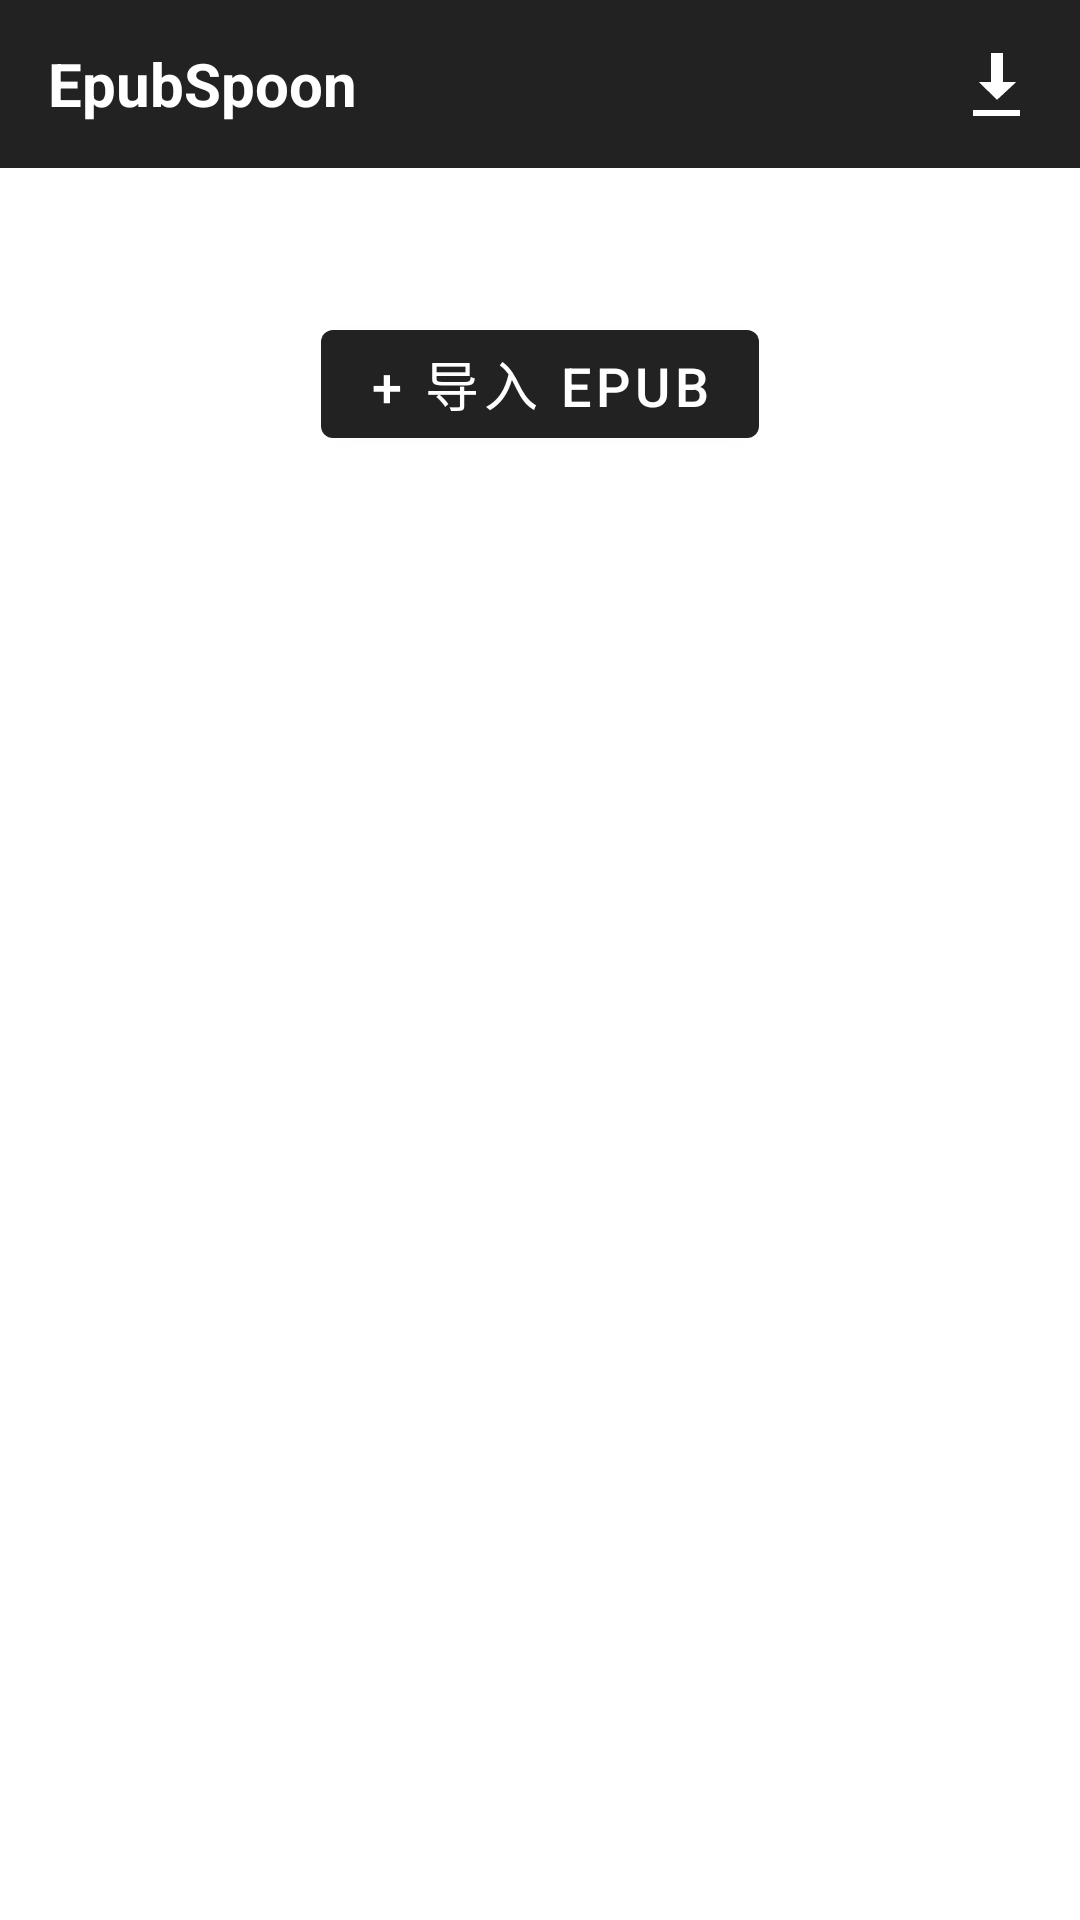

Layout XML and referenced resources for this Android screen:
<!-- AndroidManifest.xml: application theme Theme.EpubSpoon -->
<!-- res/layout/activity_main.xml -->
<?xml version="1.0" encoding="utf-8"?>
<LinearLayout xmlns:android="http://schemas.android.com/apk/res/android"
    xmlns:app="http://schemas.android.com/apk/res-auto"
    android:layout_width="match_parent"
    android:layout_height="match_parent"
    android:orientation="vertical"
    android:background="#FFFFFFFF"
    android:fitsSystemWindows="true"
    android:focusable="true"
    android:focusableInTouchMode="true">

    
    <androidx.appcompat.widget.Toolbar
        android:id="@+id/toolbar"
        android:layout_width="match_parent"
        android:layout_height="?attr/actionBarSize"
        android:background="#FF222222"
        android:theme="@style/ThemeOverlay.MaterialComponents.Dark.ActionBar">

        <LinearLayout
            android:layout_width="match_parent"
            android:layout_height="match_parent"
            android:orientation="horizontal"
            android:gravity="center_vertical">

            <TextView
                android:layout_width="0dp"
                android:layout_height="wrap_content"
                android:layout_weight="1"
                android:text="EpubSpoon"
                android:textColor="#FFFFFFFF"
                android:textSize="20sp"
                android:textStyle="bold" />

            <TextView
                android:id="@+id/tvVersion"
                android:layout_width="wrap_content"
                android:layout_height="wrap_content"
                android:textColor="#99FFFFFF"
                android:textSize="12sp"
                android:layout_marginEnd="12dp" />

            <ImageButton
                android:id="@+id/btnCheckUpdate"
                android:layout_width="40dp"
                android:layout_height="40dp"
                android:layout_marginEnd="8dp"
                android:src="@android:drawable/stat_sys_download"
                android:background="?attr/selectableItemBackgroundBorderless"
                android:contentDescription="检查更新"
                android:tooltipText="检查更新" />
        </LinearLayout>
    </androidx.appcompat.widget.Toolbar>

    <LinearLayout
        android:layout_width="match_parent"
        android:layout_height="match_parent"
        android:orientation="vertical"
        android:padding="16dp">

    
    <LinearLayout
        android:id="@+id/bookEmptyArea"
        android:layout_width="match_parent"
        android:layout_height="wrap_content"
        android:gravity="center"
        android:orientation="vertical"
        android:padding="32dp">

        <com.google.android.material.button.MaterialButton
            android:id="@+id/btnImport"
            android:layout_width="wrap_content"
            android:layout_height="wrap_content"
            android:text="+ 导入 EPUB"
            android:textSize="18sp" />
    </LinearLayout>

    <LinearLayout
        android:id="@+id/bookInfoArea"
        android:layout_width="match_parent"
        android:layout_height="wrap_content"
        android:orientation="horizontal"
        android:gravity="center_vertical"
        android:padding="8dp"
        android:visibility="gone">

        <LinearLayout
            android:layout_width="0dp"
            android:layout_height="wrap_content"
            android:layout_weight="1"
            android:orientation="vertical">

            <TextView
                android:id="@+id/tvBookTitle"
                android:layout_width="wrap_content"
                android:layout_height="wrap_content"
                android:textSize="18sp"
                android:textStyle="bold"
                android:maxLines="2"
                android:ellipsize="end" />

            <TextView
                android:id="@+id/tvProgress"
                android:layout_width="wrap_content"
                android:layout_height="wrap_content"
                android:textSize="14sp"
                android:textColor="#666666"
                android:layout_marginTop="4dp" />
        </LinearLayout>

        <com.google.android.material.button.MaterialButton
            android:id="@+id/btnToggleDetail"
            style="@style/Widget.MaterialComponents.Button.TextButton"
            android:layout_width="wrap_content"
            android:layout_height="wrap_content"
            android:text="详细"
            android:minWidth="48dp" />

        <com.google.android.material.button.MaterialButton
            android:id="@+id/btnToggleSearch"
            style="@style/Widget.MaterialComponents.Button.TextButton"
            android:layout_width="wrap_content"
            android:layout_height="wrap_content"
            android:text="搜索"
            android:minWidth="48dp" />

        <com.google.android.material.button.MaterialButton
            android:id="@+id/btnMore"
            style="@style/Widget.MaterialComponents.Button.TextButton"
            android:layout_width="wrap_content"
            android:layout_height="wrap_content"
            android:text="更多"
            android:minWidth="48dp" />
    </LinearLayout>

    
    <ProgressBar
        android:id="@+id/progressBar"
        android:layout_width="wrap_content"
        android:layout_height="wrap_content"
        android:layout_gravity="center"
        android:visibility="gone" />

    
    <LinearLayout
        android:id="@+id/searchBar"
        android:layout_width="match_parent"
        android:layout_height="wrap_content"
        android:orientation="horizontal"
        android:layout_marginTop="8dp"
        android:gravity="center_vertical"
        android:visibility="gone">

        <EditText
            android:id="@+id/etSearch"
            android:layout_width="0dp"
            android:layout_height="40dp"
            android:layout_weight="1"
            android:hint="输入序号或关键词搜索"
            android:textSize="14sp"
            android:paddingStart="12dp"
            android:paddingEnd="12dp"
            android:background="@android:drawable/editbox_background"
            android:singleLine="true"
            android:imeOptions="actionSearch"
            android:inputType="text"
            android:focusable="false" />

        <com.google.android.material.button.MaterialButton
            android:id="@+id/btnSearch"
            style="@style/Widget.MaterialComponents.Button.TextButton"
            android:layout_width="wrap_content"
            android:layout_height="40dp"
            android:text="跳转"
            android:minWidth="60dp" />
    </LinearLayout>

    
    <com.google.android.material.tabs.TabLayout
        android:id="@+id/tabLayout"
        android:layout_width="match_parent"
        android:layout_height="wrap_content"
        android:layout_marginTop="4dp"
        android:visibility="gone"
        app:tabMode="fixed"
        app:tabGravity="fill"
        app:tabIndicatorColor="#FF222222"
        app:tabSelectedTextColor="#FF222222"
        app:tabTextColor="#999999" />

    
    <androidx.recyclerview.widget.RecyclerView
        android:id="@+id/rvSegments"
        android:layout_width="match_parent"
        android:layout_height="0dp"
        android:layout_weight="1"
        android:layout_marginTop="4dp"
        android:visibility="gone" />

    
    <androidx.recyclerview.widget.RecyclerView
        android:id="@+id/rvChapters"
        android:layout_width="match_parent"
        android:layout_height="0dp"
        android:layout_weight="1"
        android:layout_marginTop="4dp"
        android:visibility="gone" />

    
    <com.google.android.material.button.MaterialButton
        android:id="@+id/btnStartFloat"
        android:layout_width="match_parent"
        android:layout_height="wrap_content"
        android:text="启动悬浮窗"
        android:visibility="gone" />

    
    <com.google.android.material.button.MaterialButton
        android:id="@+id/btnStopFloat"
        style="@style/Widget.MaterialComponents.Button.TextButton"
        android:layout_width="match_parent"
        android:layout_height="wrap_content"
        android:text="关闭悬浮窗"
        android:textColor="#FF333333"
        android:visibility="gone" />

    </LinearLayout>
</LinearLayout>
<!-- resources referenced by this layout -->
<resources>
  <style name="Theme.EpubSpoon" parent="Theme.MaterialComponents.Light.NoActionBar">
          <item name="colorPrimary">#FF222222</item>
          <item name="colorPrimaryVariant">#FF000000</item>
          <item name="colorOnPrimary">@color/white</item>
          <item name="colorSecondary">#FF444444</item>
          <item name="colorSecondaryVariant">#FF333333</item>
          <item name="colorOnSecondary">@color/white</item>
          <item name="android:statusBarColor">#FF222222</item>
      </style>
  <!-- not gathered from this repository: default colours our renderer supplied (Android Studio template values) -->
  <color name="white">#FFFFFFFF</color>
</resources>
